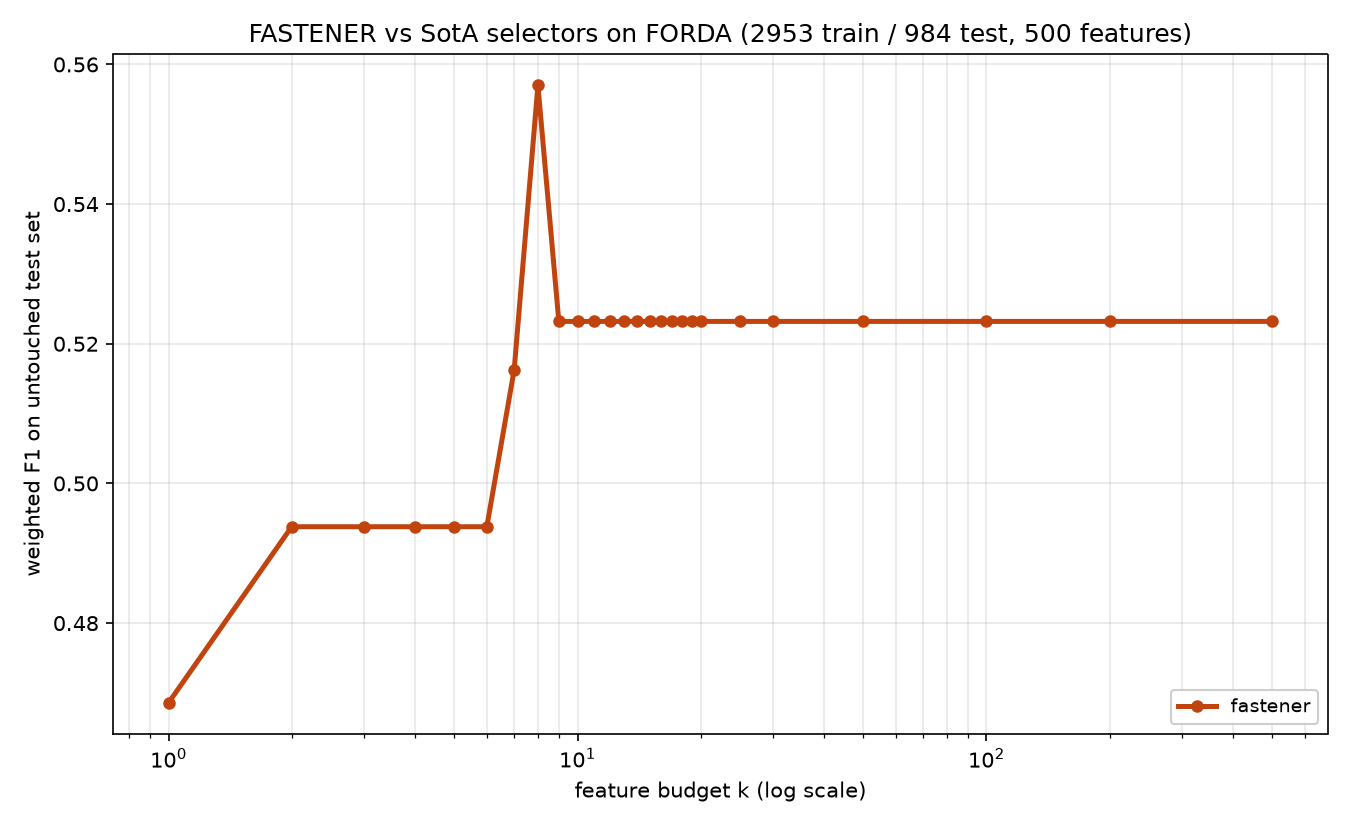

Source data for this figure (header and first rows):
method, algorithm_id, seed, budget_k, n_features_used, val_f1, test_f1, test_accuracy, test_balanced_accuracy
fastener, fastener@5270cdb+b7e724d#e357, 1999, 1, 1, 0.5285, 0.4686, 0.4685, 0.4683
fastener, fastener@5270cdb+b7e724d#e357, 1999, 2, 2, 0.5834, 0.4938, 0.4939, 0.4945
fastener, fastener@5270cdb+b7e724d#e357, 1999, 3, 2, 0.5834, 0.4938, 0.4939, 0.4945
fastener, fastener@5270cdb+b7e724d#e357, 1999, 4, 2, 0.5834, 0.4938, 0.4939, 0.4945
fastener, fastener@5270cdb+b7e724d#e357, 1999, 5, 2, 0.5834, 0.4938, 0.4939, 0.4945
fastener, fastener@5270cdb+b7e724d#e357, 1999, 6, 2, 0.5834, 0.4938, 0.4939, 0.4945
fastener, fastener@5270cdb+b7e724d#e357, 1999, 7, 7, 0.5885, 0.5163, 0.5163, 0.516
fastener, fastener@5270cdb+b7e724d#e357, 1999, 8, 8, 0.5956, 0.557, 0.5569, 0.5571
fastener, fastener@5270cdb+b7e724d#e357, 1999, 9, 9, 0.6075, 0.5232, 0.5234, 0.5228
fastener, fastener@5270cdb+b7e724d#e357, 1999, 10, 9, 0.6075, 0.5232, 0.5234, 0.5228
fastener, fastener@5270cdb+b7e724d#e357, 1999, 11, 9, 0.6075, 0.5232, 0.5234, 0.5228
fastener, fastener@5270cdb+b7e724d#e357, 1999, 12, 9, 0.6075, 0.5232, 0.5234, 0.5228
fastener, fastener@5270cdb+b7e724d#e357, 1999, 13, 9, 0.6075, 0.5232, 0.5234, 0.5228
fastener, fastener@5270cdb+b7e724d#e357, 1999, 14, 9, 0.6075, 0.5232, 0.5234, 0.5228
fastener, fastener@5270cdb+b7e724d#e357, 1999, 15, 9, 0.6075, 0.5232, 0.5234, 0.5228
fastener, fastener@5270cdb+b7e724d#e357, 1999, 16, 9, 0.6075, 0.5232, 0.5234, 0.5228
fastener, fastener@5270cdb+b7e724d#e357, 1999, 17, 9, 0.6075, 0.5232, 0.5234, 0.5228
fastener, fastener@5270cdb+b7e724d#e357, 1999, 18, 9, 0.6075, 0.5232, 0.5234, 0.5228
fastener, fastener@5270cdb+b7e724d#e357, 1999, 19, 9, 0.6075, 0.5232, 0.5234, 0.5228
fastener, fastener@5270cdb+b7e724d#e357, 1999, 20, 9, 0.6075, 0.5232, 0.5234, 0.5228
fastener, fastener@5270cdb+b7e724d#e357, 1999, 25, 9, 0.6075, 0.5232, 0.5234, 0.5228
fastener, fastener@5270cdb+b7e724d#e357, 1999, 30, 9, 0.6075, 0.5232, 0.5234, 0.5228
fastener, fastener@5270cdb+b7e724d#e357, 1999, 50, 9, 0.6075, 0.5232, 0.5234, 0.5228
fastener, fastener@5270cdb+b7e724d#e357, 1999, 100, 9, 0.6075, 0.5232, 0.5234, 0.5228
fastener, fastener@5270cdb+b7e724d#e357, 1999, 200, 9, 0.6075, 0.5232, 0.5234, 0.5228
fastener, fastener@5270cdb+b7e724d#e357, 1999, 500, 9, 0.6075, 0.5232, 0.5234, 0.5228
